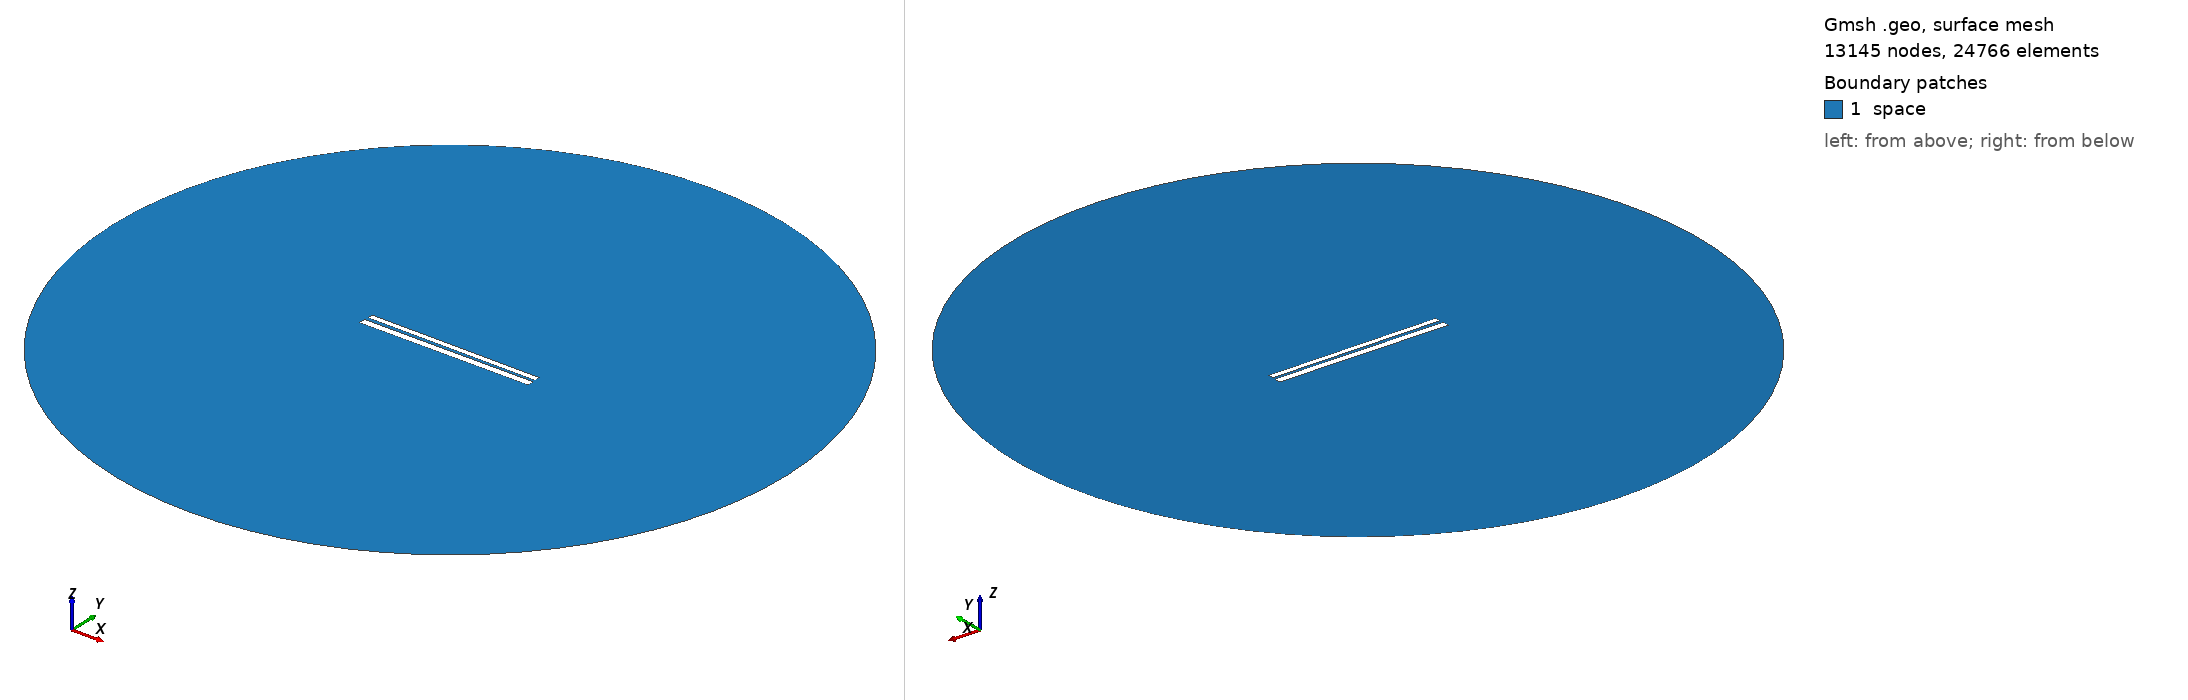

Gmsh geometry script, surface-meshed: 13145 nodes, 24766 surface elements. Boundary patches (legend numbers): 1 space. Left view from above one corner, right view from below the opposite corner. Legend entries are the model's physical surfaces. The drawing asked Gmsh for element sizes between 1% and 20% of the model's largest extent; the script's own settings can give other sizes.

=== 417.geo (drawn) ===
// Set the geometry kernel
SetFactory("OpenCASCADE");

//---------------------------------------
// Rectangles
//---------------------------------------

// Rectangle 1 (top)
Point(1) = {-49.67777777777778, 1.1277777777777778, 0, 1.0};
Point(2) = {49.67777777777778, 1.1277777777777778, 0, 1.0};
Point(3) = {49.67777777777778, 4.483333333333333, 0, 1.0};
Point(4) = {-49.67777777777778, 4.483333333333333, 0, 1.0};

Line(1) = {1, 2};
Line(2) = {2, 3};
Line(3) = {3, 4};
Line(4) = {4, 1};

Line Loop(1) = {1, 2, 3, 4};
Plane Surface(1) = {1};

Rotate { {0, 0, 1}, {0,  0.8055555555555556,  0}, -0.006 } {
  Surface{1};
}

// Rectangle 2 (bottom)
Point(5) = {-50,-0.8055555555555556, 0, 1.0};
Point(6) = { 50,-0.8055555555555556, 0, 1.0};
Point(7) = { 50,-4.805555555555555, 0, 1.0};
Point(8) = {-50,-4.805555555555555, 0, 1.0};

Line(5) = {5, 6};
Line(6) = {6, 7};
Line(7) = {7, 8};
Line(8) = {8, 5};

Line Loop(2) = {5, 6, 7, 8};
Plane Surface(2) = {2}; 


//---------------------------------------
// Circle
//---------------------------------------

// Define points
Point(9) = {0, 0, 0};        // Center
Point(10) = {200, 0, 0};     // Start point
Point(11) = {0, 200, 0};     // 90 degrees
Point(12) = {-200, 0, 0};    // 180 degrees
Point(13) = {0, -200, 0};    // 270 degrees

// Define circle arcs (each needs start, center, end)
Circle(9) = {10, 9, 11};
Circle(10) = {11, 9, 12};
Circle(11) = {12, 9, 13};
Circle(12) = {13, 9, 10};

// Define curve loop and surface if needed
Curve Loop(3) = {9, 10, 11, 12};
Surface(3) = {3};

// Subtract Rectangles from Circle
BooleanDifference{ Surface{3}; Delete; }{ Surface{1}; Surface{2}; Delete; }

//---------------------------------------
// Transfinite Lines and Surface
//---------------------------------------
r = 7;
Transfinite Line {1, 3} = 50*r Using Progression 1;
Transfinite Line {2, 4} = 2*r Using Progression 1;
Transfinite Line {5, 7} = 50*r Using Progression 1;
Transfinite Line {6, 8} = 2*r Using Progression 1;
Transfinite Line {9, 10, 11, 12} = 20 Using Progression 1;

//---------------------------------------
// Define Physical Groups
//---------------------------------------                

//--- Physical Curves
// Physical groups for boundaries
Physical Line("force_segment", 10) = {1};
Physical Line("upper_plate", 11) = {2, 3, 4};
Physical Line("lower_plate", 12) = {5, 6, 7, 8};
Physical Line("boundary", 20) = {9, 10, 11, 12};

//--- Physical Surfaces
Physical Surface("space", 30) = {3};

//---------------------------------------
// 6. Generate the Mesh
//---------------------------------------
Mesh 2;  // 2D mesh generation
